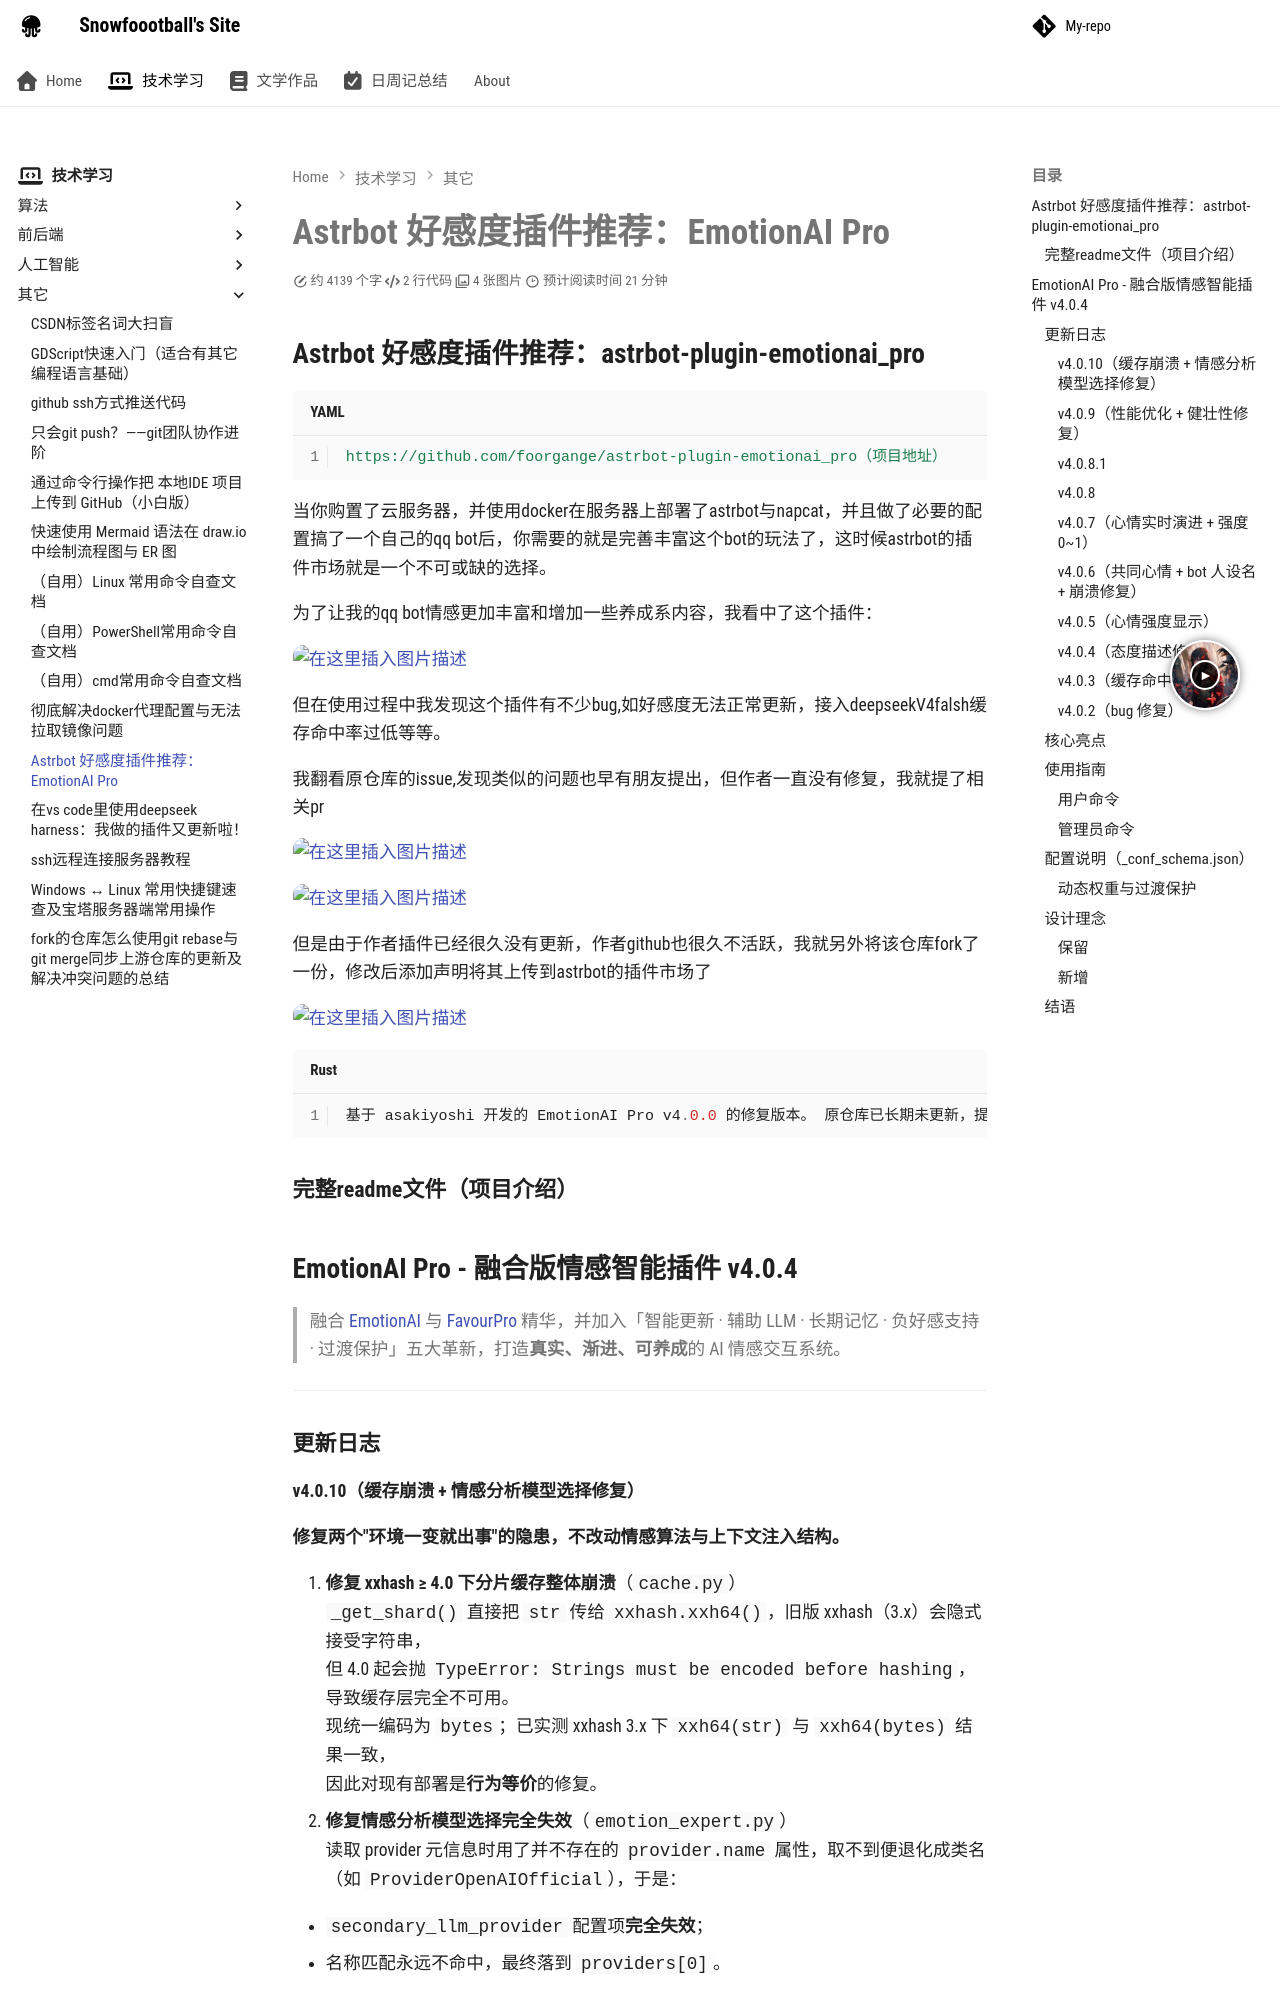

repository: foorgange/foorgange.github.io · page: 技术学习/其它/Astrbot 好感度插件推荐：EmotionAI Pro.md/Astrbot 好感度插件推荐：EmotionAI Pro/index.html · generator: mkdocs

# Astrbot 好感度插件推荐：EmotionAI Pro

## Astrbot 好感度插件推荐：astrbot-plugin-emotionai\_pro

```yaml
https://github.com/foorgange/astrbot-plugin-emotionai_pro（项目地址）
```

当你购置了云服务器，并使用docker在服务器上部署了astrbot与napcat，并且做了必要的配置搞了一个自己的qq bot后，你需要的就是完善丰富这个bot的玩法了，这时候astrbot的插件市场就是一个不可或缺的选择。

为了让我的qq bot情感更加丰富和增加一些养成系内容，我看中了这个插件：

![在这里插入图片描述](assets/7c604e45b5004ad18f2d1dcc511fb175.png)

但在使用过程中我发现这个插件有不少bug,如好感度无法正常更新，接入deepseekV4falsh缓存命中率过低等等。

我翻看原仓库的issue,发现类似的问题也早有朋友提出，但作者一直没有修复，我就提了相关pr

![在这里插入图片描述](assets/0d048dbd6b354cb99ba4987c142267c2.png)




![在这里插入图片描述](assets/4ad98d2d72fe4bcf93cc9dd1013fed20.png)

但是由于作者插件已经很久没有更新，作者github也很久不活跃，我就另外将该仓库fork了一份，修改后添加声明将其上传到astrbot的插件市场了

![在这里插入图片描述](assets/723f1abbf76342f1814b07514c22fb9c.png)
